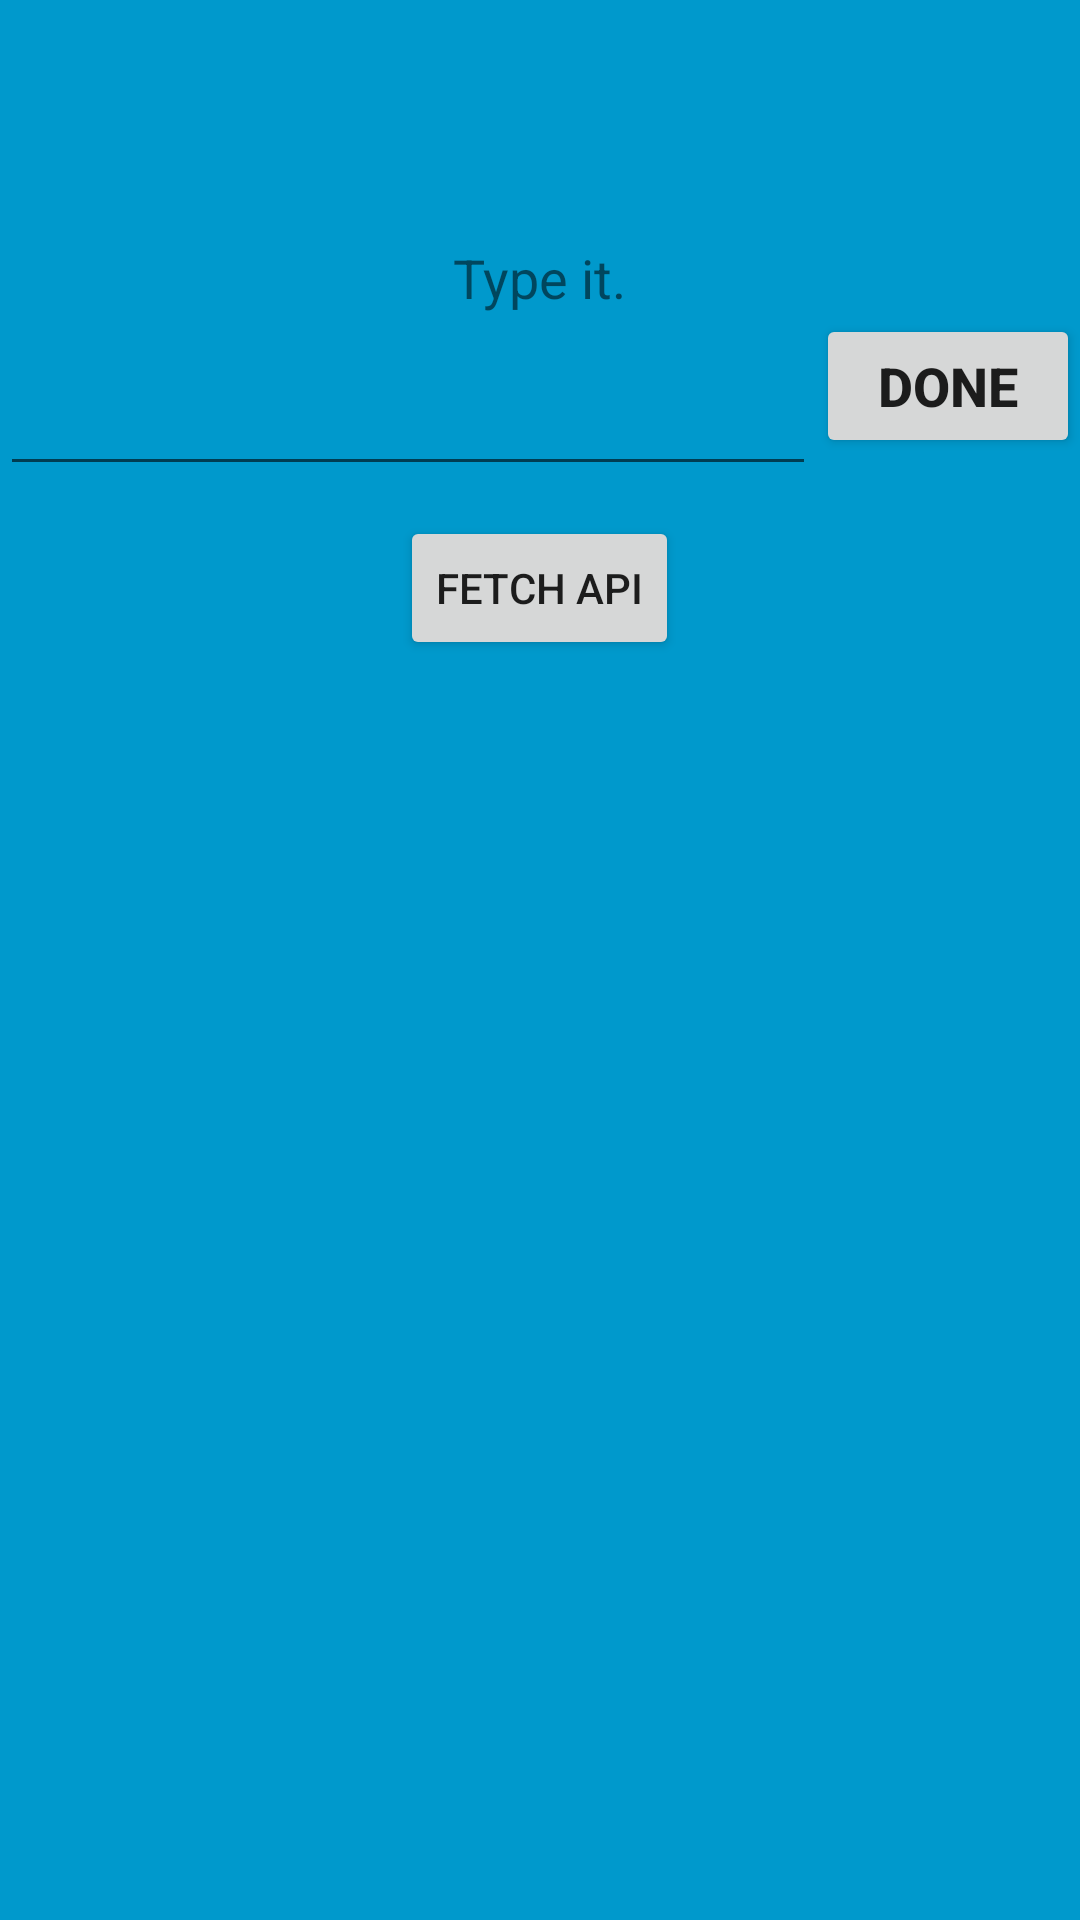

Android layout source for this screen:
<!-- AndroidManifest.xml: fallback theme Theme.MaterialComponents.DayNight.NoActionBar -->
<!-- res/layout/main.xml -->
<RelativeLayout xmlns:android="http://schemas.android.com/apk/res/android"
             xmlns:tools="http://schemas.android.com/tools"
             android:layout_width="match_parent"
             android:layout_height="match_parent"
             android:background="#0099cc"
             >

    <TextView
        android:id="@+id/timeout"
        android:layout_width="wrap_content"
        android:layout_height="match_parent"
        android:padding="15dp"
        tools:text="23"
        android:textColor="#33b5e5"
        android:textSize="20sp"
        android:layout_alignParentTop="true"
        android:layout_alignParentRight="true"
        android:layout_alignParentEnd="true"
        android:textStyle="bold"/>


    <TextView
        android:id="@+id/difficulty"
        android:layout_width="match_parent"
        android:layout_height="match_parent"
        android:gravity="center"
        tools:text="Very Simple"
        android:textColor="#8033b5e5"
        android:textSize="50sp"
        android:textStyle="bold"
        android:layout_alignParentTop="true"
        android:layout_alignParentLeft="true"
        android:layout_alignParentStart="true" />

    <TextView
        android:id="@+id/captcha_text"
        android:layout_width="wrap_content"
        android:layout_height="wrap_content"
        android:layout_alignParentTop="true"
        android:layout_centerHorizontal="true"
        android:layout_marginTop="10dp"
        android:padding="15dp"
        tools:text="ERTNSHETKKLE"
        android:textColor="@android:color/black"
        android:textSize="30sp"
        android:textStyle="bold"/>

    <EditText
        android:id="@+id/input_text"
        android:layout_width="match_parent"
        android:layout_height="wrap_content"
        tools:text="ERTNSHETKKLE"
        android:textColor="@android:color/black"
        android:textSize="30sp"
        android:textStyle="bold"
        android:focusable="true"
        android:inputType="text"
        android:layout_below="@+id/textView"
        android:layout_toLeftOf="@+id/done_button"
        android:layout_toStartOf="@+id/done_button" />

    <Button
        android:id="@+id/done_button"
        android:layout_width="wrap_content"
        android:layout_height="wrap_content"
        android:padding="5dp"
        android:textSize="18sp"
        android:textStyle="bold"
        android:text="@string/done_button"
        android:layout_alignTop="@+id/input_text"
        android:layout_alignRight="@+id/timeout"
        android:layout_alignEnd="@+id/timeout" />

    <TextView
        android:layout_width="wrap_content"
        android:layout_height="wrap_content"
        android:text="Type it."
        android:textSize="18sp"
        android:id="@+id/textView"
        android:layout_below="@+id/captcha_text"
        android:layout_centerHorizontal="true" />

    <Button
        android:id="@+id/fetch_api_button"
        android:layout_width="wrap_content"
        android:layout_height="wrap_content"
        android:layout_below="@id/input_text"
        android:layout_marginTop="10sp"
        android:layout_centerHorizontal="true"
        android:text="Fetch API" />

</RelativeLayout>
<!-- resources referenced by this layout -->
<resources>
  <string name="done_button">Done</string>
</resources>
